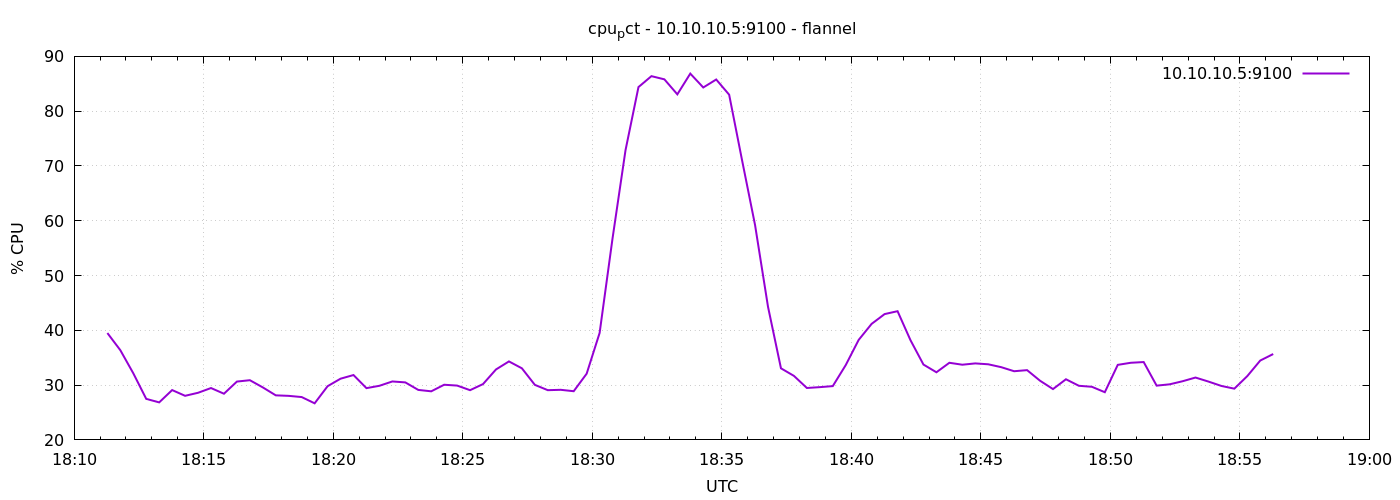

The table this chart was drawn from, first rows:
1791396677	39.504761904758034
1791396707	36.37
1791396737	32.16
1791396767	27.49
1791396797	26.85
1791396827	29.1
1791396857	28.05
1791396887	28.6
1791396917	29.47
1791396947	28.43
1791396977	30.65
1791397007	30.9
1791397037	29.58
1791397067	28.13
1791397097	28.04
1791397127	27.82
1791397157	26.68
1791397187	29.8
1791397217	31.17
1791397247	31.84
1791397277	29.45
1791397307	29.88
1791397337	30.67
1791397367	30.5
1791397397	29.12
1791397427	28.87
1791397457	30.07
1791397487	29.91
1791397517	29.08
1791397547	30.19
1791397577	32.86
1791397607	34.32
1791397637	33.07
1791397667	30.05
1791397697	29.08
1791397727	29.14
1791397757	28.89
1791397787	32.09
1791397817	39.52
1791397847	56.82
1791397877	72.88
1791397907	84.4
1791397937	86.39
1791397967	85.81
1791397997	83.07
1791398027	86.86
1791398057	84.32
1791398087	85.78
1791398117	83.01
1791398147	71
1791398177	59.22
1791398207	44.3
1791398237	33.07
1791398267	31.69
1791398297	29.48
1791398327	29.63
1791398357	29.82
1791398387	33.66
1791398417	38.26
1791398447	41.18
1791398477	42.96
... 30 more rows
